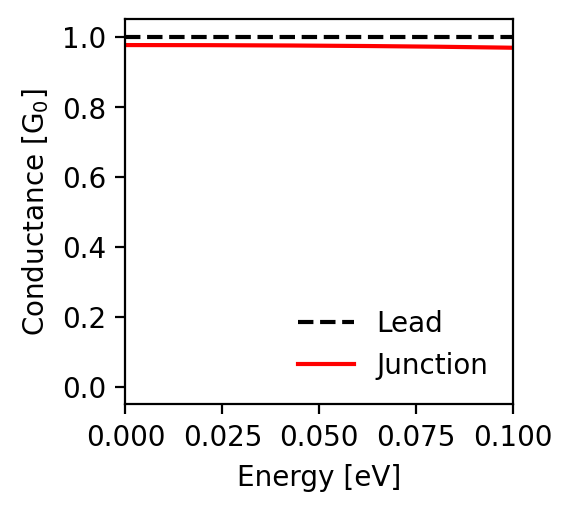

Source data for this figure (header and first rows):
energy; conductance_lead; conductance_junction
-0.1; 1.0; 0.969
-0.0998; 1.0; 0.969
-0.0996; 1.0; 0.969
-0.0994; 1.0; 0.969
-0.0992; 1.0; 0.969
-0.099; 1.0; 0.969
-0.0988; 1.0; 0.969
-0.0986; 1.0; 0.969
-0.0984; 1.0; 0.969
-0.0982; 1.0; 0.969
-0.098; 1.0; 0.969
-0.0978; 1.0; 0.97
-0.0976; 1.0; 0.97
-0.0974; 1.0; 0.97
-0.0972; 1.0; 0.97
-0.097; 1.0; 0.97
-0.0968; 1.0; 0.97
-0.0966; 1.0; 0.97
-0.0964; 1.0; 0.97
-0.0962; 1.0; 0.97
-0.096; 1.0; 0.97
-0.0958; 1.0; 0.97
-0.0956; 1.0; 0.97
-0.0954; 1.0; 0.97
-0.0952; 1.0; 0.97
-0.095; 1.0; 0.97
-0.0948; 1.0; 0.97
-0.0946; 1.0; 0.97
-0.0944; 1.0; 0.97
-0.0942; 1.0; 0.97
-0.094; 1.0; 0.97
-0.0938; 1.0; 0.97
-0.0936; 1.0; 0.97
-0.0934; 1.0; 0.97
-0.0932; 1.0; 0.97
-0.093; 1.0; 0.97
-0.0928; 1.0; 0.97
-0.0926; 1.0; 0.97
-0.0924; 1.0; 0.97
-0.0922; 1.0; 0.97
-0.092; 1.0; 0.97
-0.0918; 1.0; 0.97
-0.0916; 1.0; 0.971
-0.0914; 1.0; 0.971
-0.0912; 1.0; 0.971
-0.091; 1.0; 0.971
-0.0908; 1.0; 0.971
-0.0906; 1.0; 0.971
-0.0904; 1.0; 0.971
-0.0902; 1.0; 0.971
-0.09; 1.0; 0.971
-0.0898; 1.0; 0.971
-0.0896; 1.0; 0.971
-0.0894; 1.0; 0.971
-0.0892; 1.0; 0.971
-0.089; 1.0; 0.971
-0.0888; 1.0; 0.971
-0.0886; 1.0; 0.971
-0.0884; 1.0; 0.971
-0.0882; 1.0; 0.971
... 941 more rows
